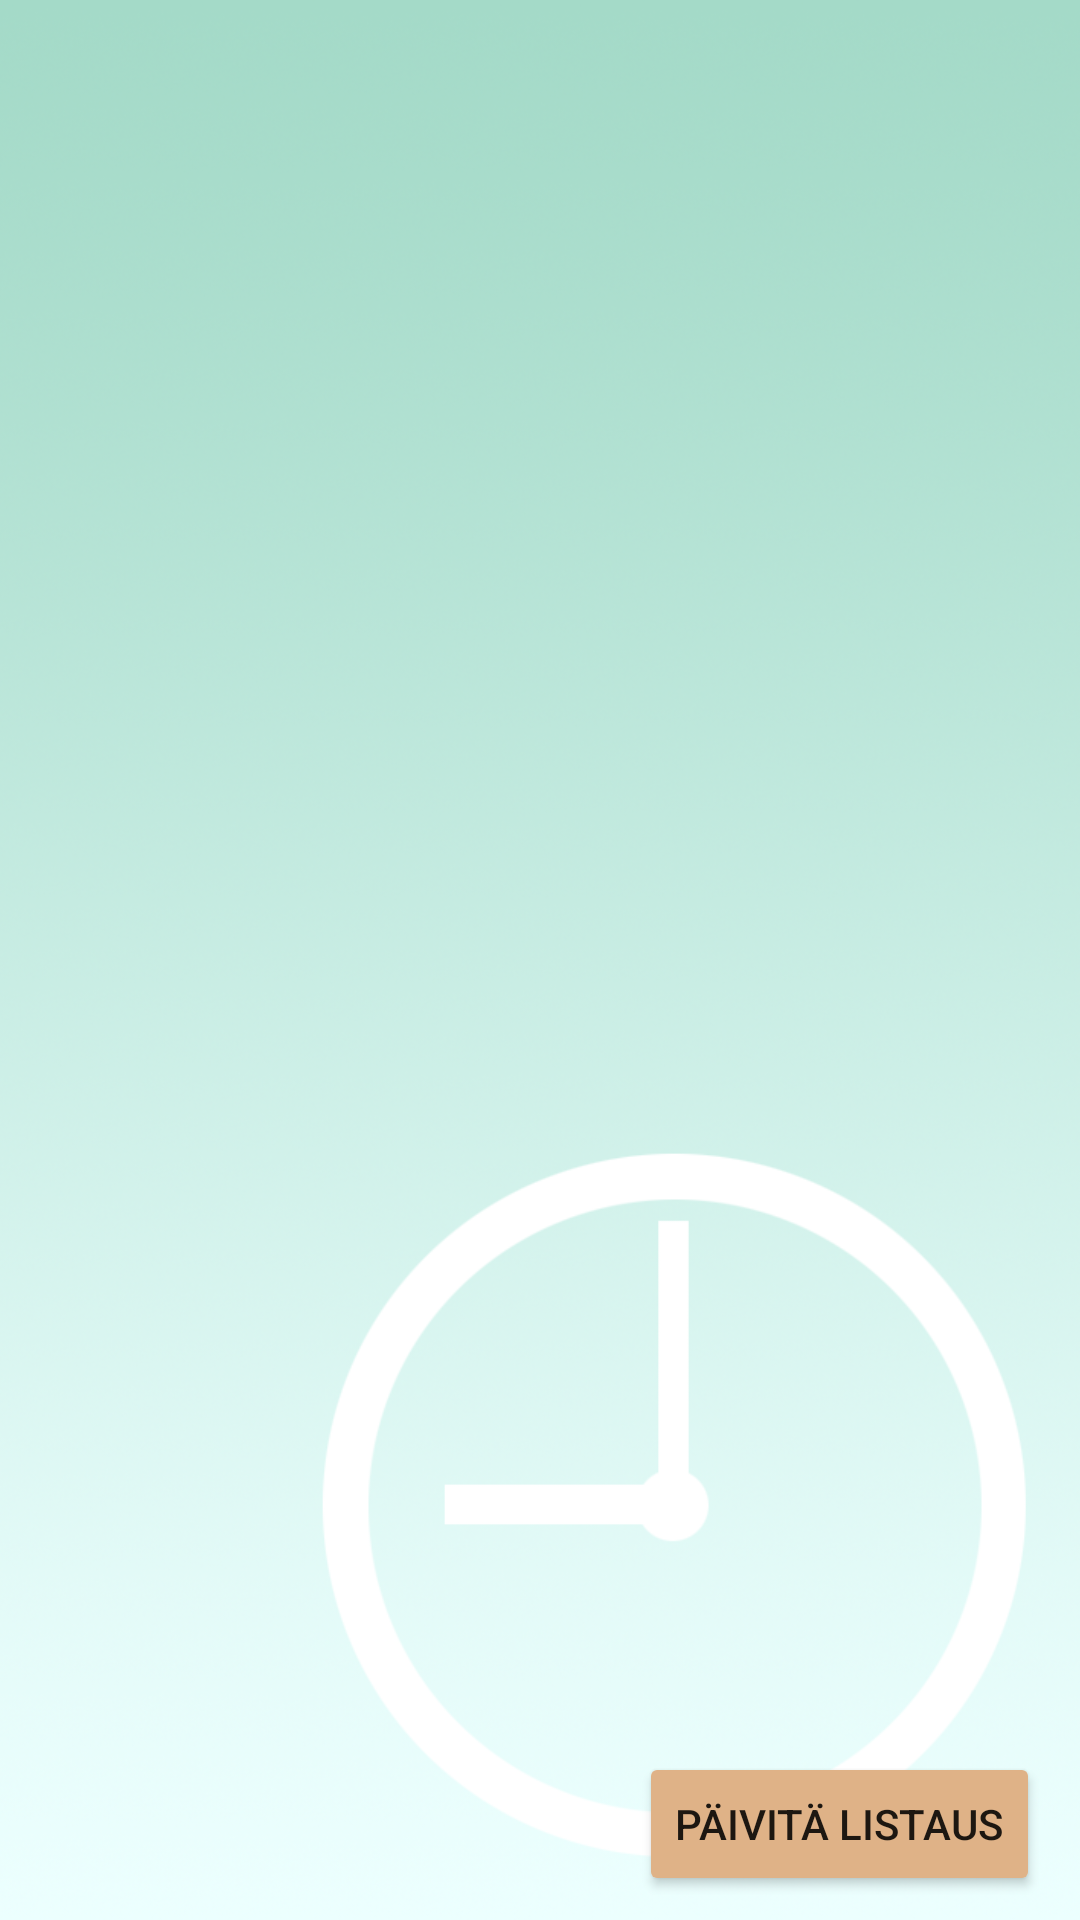

Android layout source for this screen:
<!-- AndroidManifest.xml: application theme AppTheme -->
<!-- res/layout/fragment_front.xml -->
<?xml version="1.0" encoding="utf-8"?>
<android.support.constraint.ConstraintLayout xmlns:android="http://schemas.android.com/apk/res/android"
    xmlns:app="http://schemas.android.com/apk/res-auto"
    xmlns:tools="http://schemas.android.com/tools"
    android:layout_width="match_parent"
    android:layout_height="match_parent"
    android:background="@drawable/background_extra_light"
    tools:context=".activities.AddActivity">

    <ImageView
        android:id="@+id/imageView7"
        android:layout_width="255dp"
        android:layout_height="244dp"
        android:layout_marginStart="8dp"
        android:layout_marginTop="8dp"
        android:layout_marginEnd="8dp"
        android:layout_marginBottom="8dp"
        android:clickable="false"
        app:layout_constraintBottom_toBottomOf="@+id/buttonHistory"
        app:layout_constraintEnd_toEndOf="parent"
        app:layout_constraintHorizontal_bias="1.0"
        app:layout_constraintStart_toStartOf="parent"
        app:layout_constraintTop_toTopOf="@+id/lvHistory"
        app:layout_constraintVertical_bias="1.0"
        app:srcCompat="@drawable/clock" />

    <Button
        android:id="@+id/buttonHistory"
        android:layout_width="wrap_content"
        android:layout_height="wrap_content"
        android:layout_marginTop="8dp"
        android:layout_marginBottom="8dp"
        android:text="Päivitä listaus"
        app:layout_constraintBottom_toBottomOf="parent"
        android:backgroundTint="@color/colorPrimary"
        app:layout_constraintEnd_toEndOf="parent"
        app:layout_constraintHorizontal_bias="0.941"
        app:layout_constraintStart_toStartOf="parent"
        app:layout_constraintTop_toTopOf="parent"
        app:layout_constraintVertical_bias="1.0" />

    <ListView
        android:id="@+id/lvHistory"
        android:layout_width="match_parent"
        android:layout_height="match_parent"
        android:layout_marginStart="8dp"
        android:layout_marginEnd="8dp"
        android:clickable="false"
        app:layout_constraintBottom_toBottomOf="parent"
        app:layout_constraintEnd_toEndOf="parent"
        app:layout_constraintHorizontal_bias="0.296"
        app:layout_constraintStart_toStartOf="parent"
        app:layout_constraintTop_toTopOf="parent" />

</android.support.constraint.ConstraintLayout>
<!-- resources referenced by this layout -->
<resources>
  <color name="colorPrimary">#dfb287</color>
  <!-- drawable background_extra_light: png bitmap (drawable, 601814 bytes) -->
  <!-- drawable clock: png bitmap (drawable, 29313 bytes) -->
  <style name="AppTheme" parent="Theme.AppCompat.Light.NoActionBar">
          
          <item name="colorPrimary">@color/colorPrimary</item>
          <item name="colorPrimaryDark">@color/colorPrimaryDark</item>
          <item name="colorAccent">@color/colorAccent</item>
      </style>
  <color name="colorPrimaryDark">#c9a07b</color>
  <color name="colorAccent">#d1e8e2</color>
</resources>
